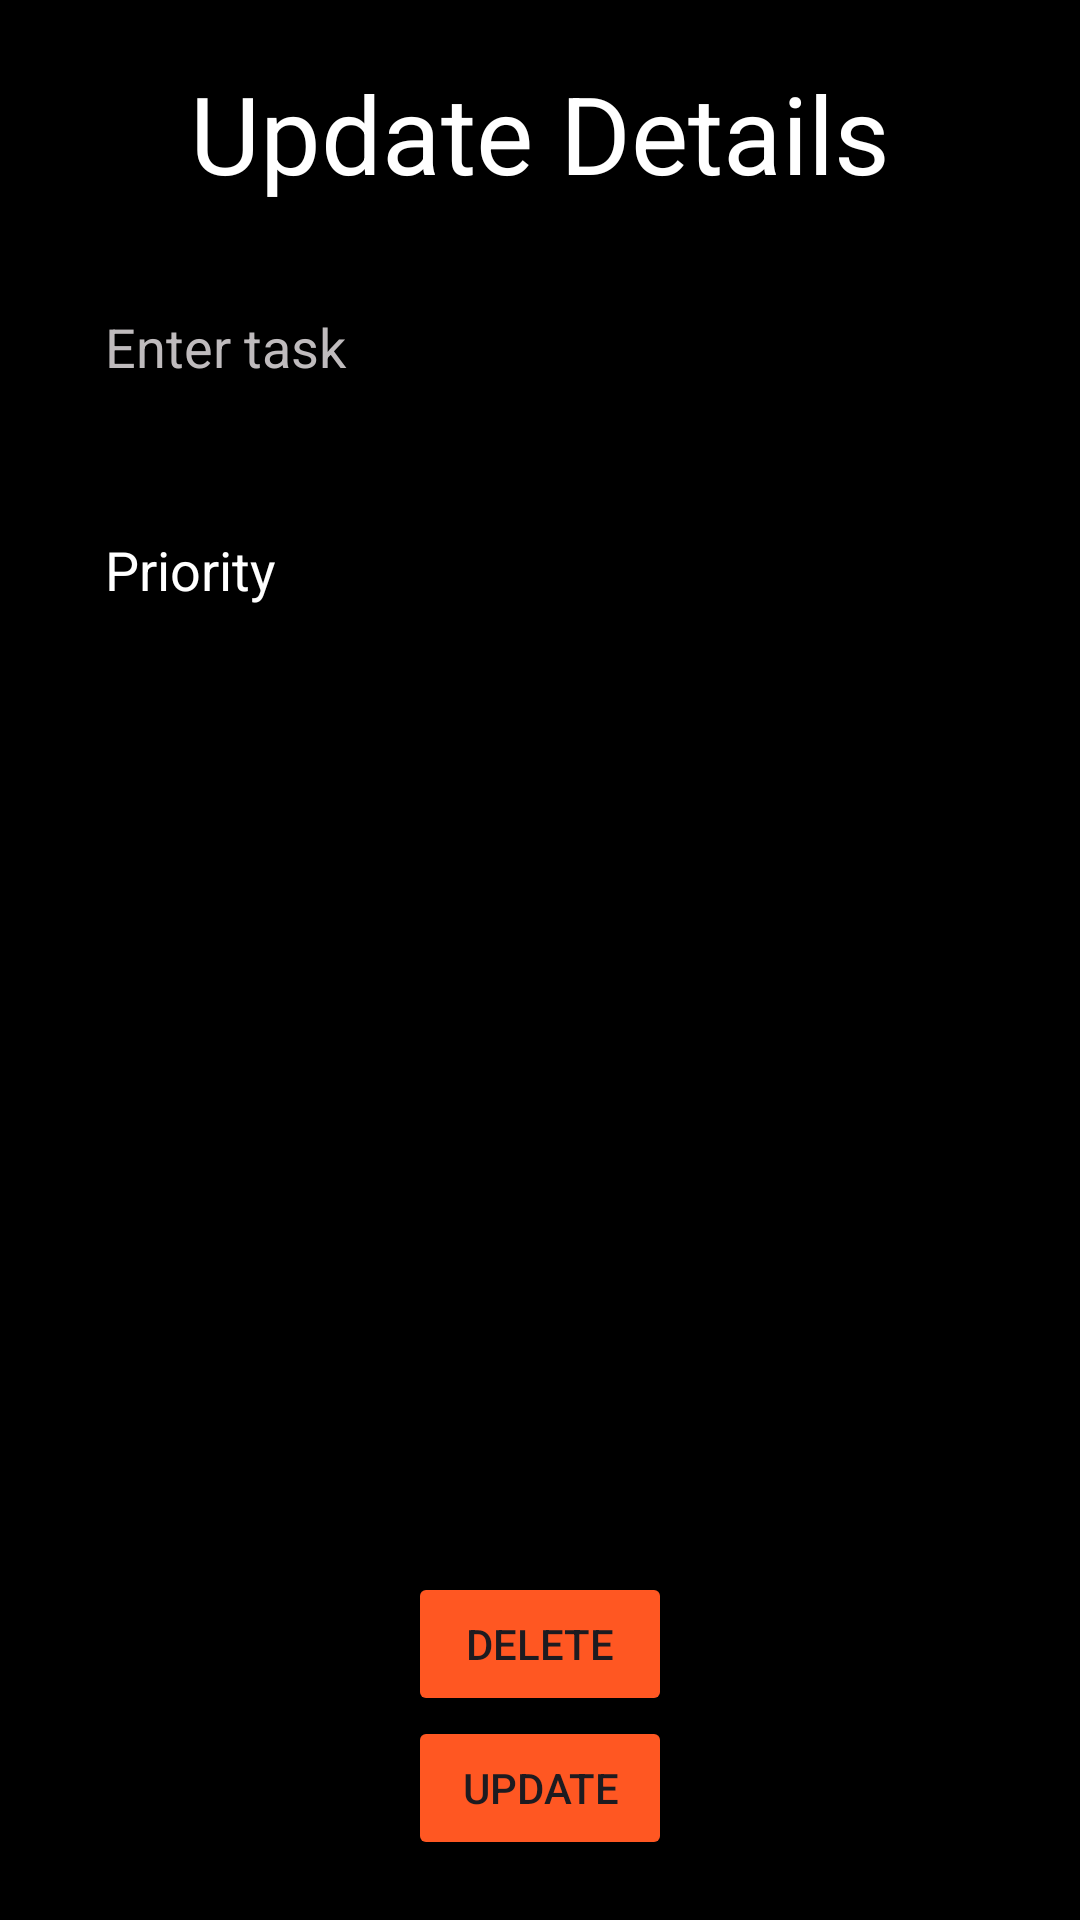

Reconstruct the res/layout file that produces this screen, plus the resources it refers to.
<!-- AndroidManifest.xml: application theme Theme.Mobile_App_TO_DO -->
<!-- res/layout/activity_update_card.xml -->
<?xml version="1.0" encoding="utf-8"?>
<LinearLayout xmlns:android="http://schemas.android.com/apk/res/android"
    xmlns:app="http://schemas.android.com/apk/res-auto"
    xmlns:tools="http://schemas.android.com/tools"
    android:background="@color/black"
    android:layout_width="match_parent"
    android:layout_height="match_parent"
    android:orientation="vertical"
    android:gravity="center"
    android:padding="20dp"
    tools:context=".UpdateCard">

    <TextView
        android:layout_width="match_parent"
        android:layout_height="wrap_content"
        android:text="Update Details"
        android:textColor="@color/white"
        android:textSize="36sp"
        android:gravity="center"
        android:fontFamily="sans-serif"/>

    <EditText
        android:id="@+id/create_title"
        android:layout_width="match_parent"
        android:layout_height="wrap_content"
        android:hint="Enter task"
        android:layout_marginTop="20dp"
        android:padding="15dp"
        android:background="@drawable/custom_edittext"
        android:textColorHint="#BFBBBD"
        android:textColor="@color/white" />
    <EditText
        android:id="@+id/create_priority"
        android:layout_width="match_parent"
        android:layout_height="wrap_content"
        android:layout_marginTop="20dp"
        android:hint="Priority"
        android:padding="15dp"
        android:background="@drawable/custom_edittext"
        android:textColorHint="@color/white"
        android:textColor="@color/white" />

    <View
        android:layout_width="0dp"
        android:layout_height="0dp"
        android:layout_weight="1" />

    <Button
        android:id="@+id/delete_button"
        android:layout_width="wrap_content"
        android:layout_height="wrap_content"
        android:backgroundTint="#FF5722"
        android:text="Delete"/>

    <Button
        android:id="@+id/update_button"
        android:layout_width="wrap_content"
        android:layout_height="wrap_content"
        android:backgroundTint="#FF5722"
        android:text="Update"/>

    <LinearLayout
        android:layout_width="wrap_content"
        android:layout_height="wrap_content" />

</LinearLayout>
<!-- resources referenced by this layout -->
<resources>
  <style name="Theme.Mobile_App_TO_DO" parent="Base.Theme.Mobile_App_TO_DO" />
  <style name="Base.Theme.Mobile_App_TO_DO" parent="Theme.Material3.DayNight.NoActionBar">
          
          
      </style>
  <!-- not gathered from this repository: default colours our renderer supplied (Android Studio template values) -->
  <color name="black">#FF000000</color>
  <color name="white">#FFFFFFFF</color>
</resources>
